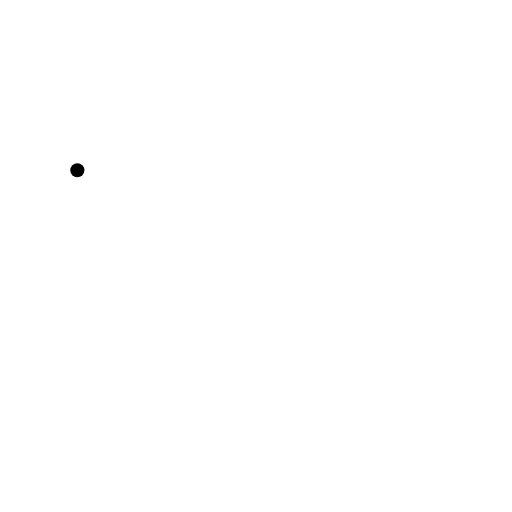
t = 0.00 s
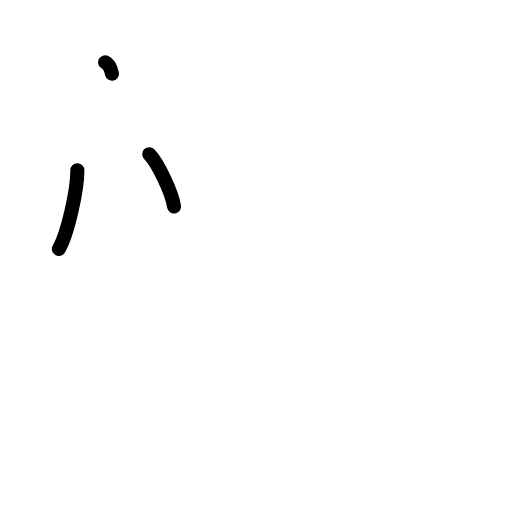
t = 2.38 s
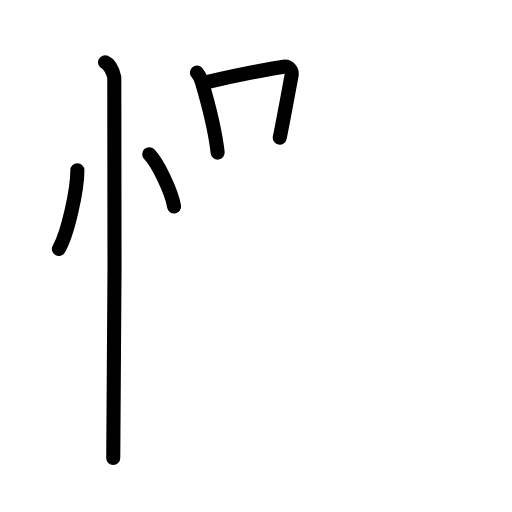
t = 4.83 s
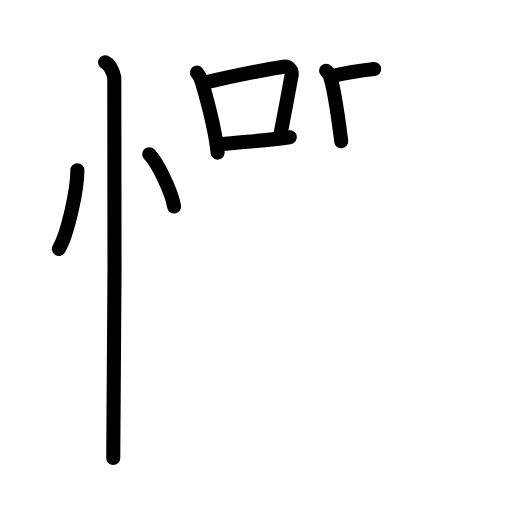
t = 7.17 s
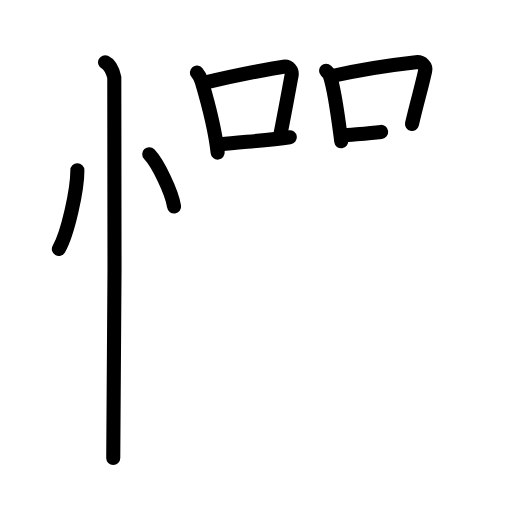
t = 8.50 s
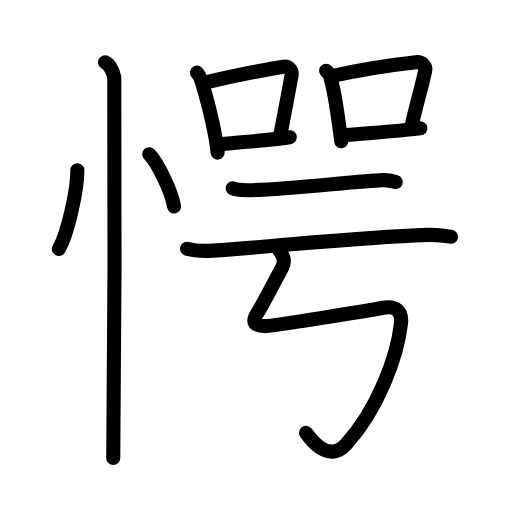
t = 12.00 s

The animated SVG that drew these frames (rendered in a browser with its animation timeline set to each time). Animation: 40 SMIL elements (animate=40); one cycle of 12.00 s.

<?xml version="1.0" encoding="UTF-8"?>
<!--
AniKanjiVG is licensed by CC-BY-SA Paul C. Sommerhoff (https://bitbucket.org/sommerhoff/anikanjivg).
AniKanjiVG uses KanjiVG which is licensed by CC-BY-SA Ulrich Apel (http://kanjivg.tagaini.net).
See also http://creativecommons.org/licenses/by-sa/3.0/
-->
<svg xmlns:kvg='http://kanjivg.tagaini.net' xmlns='http://www.w3.org/2000/svg' width='109' height='109' viewBox='0 0 109 109' style='fill:none;stroke:#000000;stroke-width:3;stroke-linecap:round;stroke-linejoin:round;' id="kvg:kanji_06115"><g id="kvg:06115" kvg:element="愕"><g id="kvg:06115-g1" kvg:element="忄" kvg:variant="true" kvg:original="心" kvg:position="left" kvg:radical="general"><path id="kvg:06115-s1" kvg:type="㇔" d="M16.47,36.25C16.5,40.38,14.4,49.79,12.53,53"><animate attributeName="d" begin="0.0s" dur="1.0s" from="M16.47,36.25C16.47,36.25,16.47,36.25,16.47,36.25" to="M16.47,36.25C16.5,40.38,14.4,49.79,12.53,53" />
</path>
<path id="kvg:06115-s2" kvg:type="㇔" d="M31.77,32.83c1.87,1.96,4.83,8.08,5.29,11.13"><animate attributeName="d" begin="1.0s" dur="1.0s" from="M31.77,32.83C31.77,32.83,31.77,32.83,31.77,32.83" to="M31.77,32.83c1.87,1.96,4.83,8.08,5.29,11.13" />
<animate attributeName="d" begin="0s" dur="1.0s" from="M-100,-100" to="M-100,-100" />
</path>
<path id="kvg:06115-s3" kvg:type="㇑" d="M22.37,13.25c1.09,0.5,1.74,2.25,1.96,3.25c0.22,1,0,74.75-0.22,81"><animate attributeName="d" begin="2.0s" dur="0.5s" from="M22.37,13.25C22.37,13.25,22.37,13.25,22.37,13.25" to="M22.37,13.25c1.09,0.5,1.74,2.25,1.96,3.25" />
<animate attributeName="d" begin="2.5s" dur="0.5s" from="M22.37,13.25c1.09,0.5,1.74,2.25,1.96,3.25c0,0,0,0,0,0,0" to="M22.37,13.25c1.09,0.5,1.74,2.25,1.96,3.25c0.22,1,0,74.75-0.22,81" />
<animate attributeName="d" begin="0s" dur="2.0s" from="M-100,-100" to="M-100,-100" />
</path>
</g>
<g id="kvg:06115-g2" kvg:element="咢" kvg:position="right"><g id="kvg:06115-g3" kvg:position="top"><g id="kvg:06115-g4" kvg:element="口" kvg:position="left"><path id="kvg:06115-s4" kvg:type="㇑" d="M41.92,15.45c0.27,0.32,0.92,1.54,1.04,1.94c0.94,3.17,2.74,9.41,3.38,15.1"><animate attributeName="d" begin="3.0s" dur="0.5s" from="M41.92,15.45C41.92,15.45,41.92,15.45,41.92,15.45" to="M41.92,15.45c0.27,0.32,0.92,1.54,1.04,1.94" />
<animate attributeName="d" begin="3.5s" dur="0.5s" from="M41.92,15.45c0.27,0.32,0.92,1.54,1.04,1.94c0,0,0,0,0,0,0" to="M41.92,15.45c0.27,0.32,0.92,1.54,1.04,1.94c0.94,3.17,2.74,9.41,3.38,15.1" />
<animate attributeName="d" begin="0s" dur="3.0s" from="M-100,-100" to="M-100,-100" />
</path>
<path id="kvg:06115-s5" kvg:type="㇕b" d="M43.61,17.6c7.67-1.85,15.44-3.22,16.77-3.4c1.16-0.15,1.86,0.9,1.7,1.8c-0.69,3.7-1.49,8.17-2.52,13.29"><animate attributeName="d" begin="4.0s" dur="0.3333333333333333s" from="M43.61,17.6C43.61,17.6,43.61,17.6,43.61,17.6" to="M43.61,17.6c7.67-1.85,15.44-3.22,16.77-3.4" />
<animate attributeName="d" begin="4.333333333333333s" dur="0.3333333333333333s" from="M43.61,17.6c7.67-1.85,15.44-3.22,16.77-3.4c0,0,0,0,0,0,0" to="M43.61,17.6c7.67-1.85,15.44-3.22,16.77-3.4c1.16-0.15,1.86,0.9,1.7,1.8" />
<animate attributeName="d" begin="4.666666666666667s" dur="0.3333333333333333s" from="M43.61,17.6c7.67-1.85,15.44-3.22,16.77-3.4c1.16-0.15,1.86,0.9,1.7,1.8c0,0,0,0,0,0,0" to="M43.61,17.6c7.67-1.85,15.44-3.22,16.77-3.4c1.16-0.15,1.86,0.9,1.7,1.8c-0.69,3.7-1.49,8.17-2.52,13.29" />
<animate attributeName="d" begin="0s" dur="4.0s" from="M-100,-100" to="M-100,-100" />
</path>
<path id="kvg:06115-s6" kvg:type="㇐b" d="M47.07,30.73c3.74-0.47,9.49-0.78,14.62-1.51"><animate attributeName="d" begin="5.0s" dur="1.0s" from="M47.07,30.73C47.07,30.73,47.07,30.73,47.07,30.73" to="M47.07,30.73c3.74-0.47,9.49-0.78,14.62-1.51" />
<animate attributeName="d" begin="0s" dur="5.0s" from="M-100,-100" to="M-100,-100" />
</path>
</g>
<g id="kvg:06115-g5" kvg:element="口" kvg:position="right"><path id="kvg:06115-s7" kvg:type="㇑" d="M69.42,15.06c0.32,0.32,0.64,0.59,0.78,0.99c1.09,3.17,1.7,8.33,2.45,14.03"><animate attributeName="d" begin="6.0s" dur="0.5s" from="M69.42,15.06C69.42,15.06,69.42,15.06,69.42,15.06" to="M69.42,15.06c0.32,0.32,0.64,0.59,0.78,0.99" />
<animate attributeName="d" begin="6.5s" dur="0.5s" from="M69.42,15.06c0.32,0.32,0.64,0.59,0.78,0.99c0,0,0,0,0,0,0" to="M69.42,15.06c0.32,0.32,0.64,0.59,0.78,0.99c1.09,3.17,1.7,8.33,2.45,14.03" />
<animate attributeName="d" begin="0s" dur="6.0s" from="M-100,-100" to="M-100,-100" />
</path>
<path id="kvg:06115-s8" kvg:type="㇕b" d="M70.72,16.18c7.58-1.73,14.12-2.53,17.83-2.94c1.35-0.15,2.17,0.9,1.97,1.8c-0.8,3.7-1.62,6.22-2.81,11.34"><animate attributeName="d" begin="7.0s" dur="0.3333333333333333s" from="M70.72,16.18C70.72,16.18,70.72,16.18,70.72,16.18" to="M70.72,16.18c7.58-1.73,14.12-2.53,17.83-2.94" />
<animate attributeName="d" begin="7.333333333333333s" dur="0.3333333333333333s" from="M70.72,16.18c7.58-1.73,14.12-2.53,17.83-2.94c0,0,0,0,0,0,0" to="M70.72,16.18c7.58-1.73,14.12-2.53,17.83-2.94c1.35-0.15,2.17,0.9,1.97,1.8" />
<animate attributeName="d" begin="7.666666666666667s" dur="0.3333333333333333s" from="M70.72,16.18c7.58-1.73,14.12-2.53,17.83-2.94c1.35-0.15,2.17,0.9,1.97,1.8c0,0,0,0,0,0,0" to="M70.72,16.18c7.58-1.73,14.12-2.53,17.83-2.94c1.35-0.15,2.17,0.9,1.97,1.8c-0.8,3.7-1.62,6.22-2.81,11.34" />
<animate attributeName="d" begin="0s" dur="7.0s" from="M-100,-100" to="M-100,-100" />
</path>
<path id="kvg:06115-s9" kvg:type="㇐b" d="M72.79,28.84c4.35-0.47,10.73-0.78,16.7-1.51"><animate attributeName="d" begin="8.0s" dur="1.0s" from="M72.79,28.84C72.79,28.84,72.79,28.84,72.79,28.84" to="M72.79,28.84c4.35-0.47,10.73-0.78,16.7-1.51" />
<animate attributeName="d" begin="0s" dur="8.0s" from="M-100,-100" to="M-100,-100" />
</path>
</g>
</g>
<g id="kvg:06115-g6" kvg:position="bottom"><g id="kvg:06115-g7" kvg:element="二"><g id="kvg:06115-g8" kvg:position="top"><path id="kvg:06115-s10" kvg:type="㇐" d="M49.54,40.07c0.79,0.42,2.25,0.42,3.05,0.42c7.16,0.01,23.66-1.99,28.86-2.14c1.33-0.04,2.12,0.2,2.79,0.41"><animate attributeName="d" begin="9.0s" dur="0.3333333333333333s" from="M49.54,40.07C49.54,40.07,49.54,40.07,49.54,40.07" to="M49.54,40.07c0.79,0.42,2.25,0.42,3.05,0.42" />
<animate attributeName="d" begin="9.333333333333334s" dur="0.3333333333333333s" from="M49.54,40.07c0.79,0.42,2.25,0.42,3.05,0.42c0,0,0,0,0,0,0" to="M49.54,40.07c0.79,0.42,2.25,0.42,3.05,0.42c7.16,0.01,23.66-1.99,28.86-2.14" />
<animate attributeName="d" begin="9.666666666666666s" dur="0.3333333333333333s" from="M49.54,40.07c0.79,0.42,2.25,0.42,3.05,0.42c7.16,0.01,23.66-1.99,28.86-2.14c0,0,0,0,0,0,0" to="M49.54,40.07c0.79,0.42,2.25,0.42,3.05,0.42c7.16,0.01,23.66-1.99,28.86-2.14c1.33-0.04,2.12,0.2,2.79,0.41" />
<animate attributeName="d" begin="0s" dur="9.0s" from="M-100,-100" to="M-100,-100" />
</path>
</g>
<g id="kvg:06115-g9" kvg:position="bottom"><path id="kvg:06115-s11" kvg:type="㇐" d="M39.83,52.95c1.41,0.4,4,0.49,5.4,0.4c14.09-0.92,30.35-2.79,45.84-3.34c2.34-0.08,3.76,0.19,4.93,0.39"><animate attributeName="d" begin="10.0s" dur="0.3333333333333333s" from="M39.83,52.95C39.83,52.95,39.83,52.95,39.83,52.95" to="M39.83,52.95c1.41,0.4,4,0.49,5.4,0.4" />
<animate attributeName="d" begin="10.333333333333334s" dur="0.3333333333333333s" from="M39.83,52.95c1.41,0.4,4,0.49,5.4,0.4c0,0,0,0,0,0,0" to="M39.83,52.95c1.41,0.4,4,0.49,5.4,0.4c14.09-0.92,30.35-2.79,45.84-3.34" />
<animate attributeName="d" begin="10.666666666666666s" dur="0.3333333333333333s" from="M39.83,52.95c1.41,0.4,4,0.49,5.4,0.4c14.09-0.92,30.35-2.79,45.84-3.34c0,0,0,0,0,0,0" to="M39.83,52.95c1.41,0.4,4,0.49,5.4,0.4c14.09-0.92,30.35-2.79,45.84-3.34c2.34-0.08,3.76,0.19,4.93,0.39" />
<animate attributeName="d" begin="0s" dur="10.0s" from="M-100,-100" to="M-100,-100" />
</path>
</g>
</g>
<path id="kvg:06115-s12" kvg:type="㇉" d="M59.36,53.16c1,1.43,1.46,2.34,0.68,3.85c-0.62,1.21-4.73,8.84-5.13,9.43c-1.6,2.36-0.54,2.97,1.57,2.99c1.33,0.02,21.7-3.26,25.1-3.91c2.65-0.51,4.08,0.71,3.79,3.28C84.58,75.91,80.5,87,73.66,94.61c-3.72,4.13-7.62-1.21-8.5-2.46"><animate attributeName="d" begin="11.0s" dur="0.14285714285714285s" from="M59.36,53.16C59.36,53.16,59.36,53.16,59.36,53.16" to="M59.36,53.16c1,1.43,1.46,2.34,0.68,3.85" />
<animate attributeName="d" begin="11.142857142857142s" dur="0.14285714285714285s" from="M59.36,53.16c1,1.43,1.46,2.34,0.68,3.85c0,0,0,0,0,0,0" to="M59.36,53.16c1,1.43,1.46,2.34,0.68,3.85c-0.62,1.21-4.73,8.84-5.13,9.43" />
<animate attributeName="d" begin="11.285714285714286s" dur="0.14285714285714285s" from="M59.36,53.16c1,1.43,1.46,2.34,0.68,3.85c-0.62,1.21-4.73,8.84-5.13,9.43c0,0,0,0,0,0,0" to="M59.36,53.16c1,1.43,1.46,2.34,0.68,3.85c-0.62,1.21-4.73,8.84-5.13,9.43c-1.6,2.36-0.54,2.97,1.57,2.99" />
<animate attributeName="d" begin="11.428571428571429s" dur="0.14285714285714285s" from="M59.36,53.16c1,1.43,1.46,2.34,0.68,3.85c-0.62,1.21-4.73,8.84-5.13,9.43c-1.6,2.36-0.54,2.97,1.57,2.99c0,0,0,0,0,0,0" to="M59.36,53.16c1,1.43,1.46,2.34,0.68,3.85c-0.62,1.21-4.73,8.84-5.13,9.43c-1.6,2.36-0.54,2.97,1.57,2.99c1.33,0.02,21.7-3.26,25.1-3.91" />
<animate attributeName="d" begin="11.571428571428571s" dur="0.14285714285714285s" from="M59.36,53.16c1,1.43,1.46,2.34,0.68,3.85c-0.62,1.21-4.73,8.84-5.13,9.43c-1.6,2.36-0.54,2.97,1.57,2.99c1.33,0.02,21.7-3.26,25.1-3.91c0,0,0,0,0,0,0" to="M59.36,53.16c1,1.43,1.46,2.34,0.68,3.85c-0.62,1.21-4.73,8.84-5.13,9.43c-1.6,2.36-0.54,2.97,1.57,2.99c1.33,0.02,21.7-3.26,25.1-3.91c2.65-0.51,4.08,0.71,3.79,3.28" />
<animate attributeName="d" begin="11.714285714285714s" dur="0.14285714285714285s" from="M59.36,53.16c1,1.43,1.46,2.34,0.68,3.85c-0.62,1.21-4.73,8.84-5.13,9.43c-1.6,2.36-0.54,2.97,1.57,2.99c1.33,0.02,21.7-3.26,25.1-3.91c2.65-0.51,4.08,0.71,3.79,3.28c0,0,0,0,0,0,0" to="M59.36,53.16c1,1.43,1.46,2.34,0.68,3.85c-0.62,1.21-4.73,8.84-5.13,9.43c-1.6,2.36-0.54,2.97,1.57,2.99c1.33,0.02,21.7-3.26,25.1-3.91c2.65-0.51,4.08,0.71,3.79,3.28C84.58,75.91,80.5,87,73.66,94.61" />
<animate attributeName="d" begin="11.857142857142858s" dur="0.14285714285714285s" from="M59.36,53.16c1,1.43,1.46,2.34,0.68,3.85c-0.62,1.21-4.73,8.84-5.13,9.43c-1.6,2.36-0.54,2.97,1.57,2.99c1.33,0.02,21.7-3.26,25.1-3.91c2.65-0.51,4.08,0.71,3.79,3.28C84.58,75.91,80.5,87,73.66,94.61c0,0,0,0,0,0,0" to="M59.36,53.16c1,1.43,1.46,2.34,0.68,3.85c-0.62,1.21-4.73,8.84-5.13,9.43c-1.6,2.36-0.54,2.97,1.57,2.99c1.33,0.02,21.7-3.26,25.1-3.91c2.65-0.51,4.08,0.71,3.79,3.28C84.58,75.91,80.5,87,73.66,94.61c-3.72,4.13-7.62-1.21-8.5-2.46" />
<animate attributeName="d" begin="0s" dur="11.0s" from="M-100,-100" to="M-100,-100" />
</path>
</g>
</g>
</g>
</svg>
